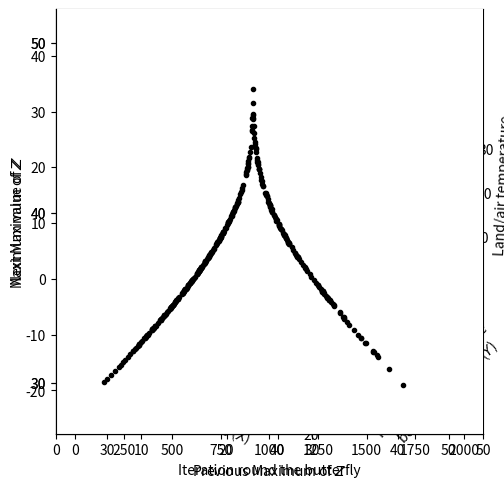

The script that saved this image:
"""
.. _chaosbutterfly:

The butterfly effect
====================

The three differential equations proposed by Edward Lorenz in his 
`1963 paper <https://journals.ametsoc.org/downloadpdf/journals/atsc/20/2/1520-0469_1963_020_0130_dnf_2_0_co_2.pdf>`_ 
can be thought of (roughly)in terms of weather on a tropical island. We can think of the variables as 
strength of breeze (:math:´X´), which increases with :math:´Y´ 
but decreases as a function of itself

.. math::

    \\frac{dX}{dt} = s(Y-X)

Temperature difference between currents (:math:´Y´)) which increases with 
:math:´X´ but decreases as a function of itself and of :math:´Z´,

.. math::

    \\frac{dY}{dt} = rX - Y - XZ 


And land/air temperature distortion (:math:´Z´) which increases with :math:´X´ but decreases 
as a function of itself,

.. math::

    \\frac{dZ}{dt} = XY - bZ 

  
There are three parameter values, which are set to :math:´s=10´, :math:´r=28´ 
and :math:´b=8/3´ to create the butterfly (th Lorenz attractor). 

Simulating chaos
----------------

Let's first define a function which gives the derivatives at each point

"""

import numpy as np
import matplotlib.pyplot as plt
import matplotlib
from pylab import rcParams
matplotlib.font_manager.FontProperties(family='Helvetica',size=11)

from scipy import integrate
from mpl_toolkits import mplot3d

def lorenz(XYZ,t=0):
    
    
    dXdt = s*(XYZ[1] - XYZ[0])                  # X 
    dYdt = r*XYZ[0] - XYZ[1] - XYZ[0]*XYZ[2]    # Y 
    dZdt = XYZ[0]*XYZ[1] - b*XYZ[2]             # Z 
    
    return np.array([dXdt, dYdt, dZdt])


# Parameter values
s=10
r=28
b=8/3

##############################################################################
# Now we solve the equations numerically. By plotting them in three dimensions
# we can see how the weather never repeats. 

endtime=300
dt = 0.01 

t = np.linspace(0,endtime, int(endtime/dt))               # time
XYZ0 = np.array([0.3, 1.2, 5.05])          # initial conditions
XYZ = integrate.odeint(lorenz, XYZ0, t)

start=int(200/dt)
finish=int(start+40/dt)

rcParams['figure.figsize'] = 14/2.54, 14/2.54
ax=plt.subplot(projection='3d')
ax.set_xticks(np.arange(-20,21,step=10))
ax.set_yticks(np.arange(-20,21,step=10))
ax.set_zticks(np.arange(0,40,step=10))
ax.yaxis.labelpad=10
ax.plot3D(XYZ[start:finish,0], XYZ[start:finish,1], XYZ[start:finish,2], lw=1,color='k')
ax.set_xlabel("Strength of breeze ($X$)")
ax.set_ylabel("Temperature difference \n between currents ($Y$)")
ax.set_zlabel("Land/air temperature \n distortion ($Z$) ")

# Format the axes
ax.xaxis.pane.fill = False
ax.yaxis.pane.fill = False
ax.zaxis.pane.fill = False
ax.xaxis.pane.set_edgecolor('w')
ax.yaxis.pane.set_edgecolor('w')
ax.zaxis.pane.set_edgecolor('w')
ax.set_xlim(-21,21)
ax.set_zlim(0,40) 
ax.set_ylim(-21,21)


plt.show()

##############################################################################
# This is the butterfly of chaos in all its glory.
#
#
#
#
#
# How variables change over time
# ------------------------------
#
# In order to better understand chaos, Fetter and Lorenz measured the height of 
# consecutive peaks in the temperature distortion Z. Before we do this, let's 
# start by plotting the three variables over time.


rcParams['figure.figsize'] = 14/2.54, 7/2.54

finish=int(start+20/dt)

fig,ax=plt.subplots(num=1)
ax.plot(XYZ[start:finish,0], color='black')
ax.plot(XYZ[start:finish,1], color='green')
ax.plot(XYZ[start:finish,2], color='red')
plt.show()

##############################################################################
#
# To identify the peaks we note each time Z reaches a maximum. This is done using
# a function argrelextrema from the Scipy package. 
#

from scipy.signal import argrelextrema

# for local maxima
zm= XYZ[:,2]
maxz=argrelextrema(zm, np.greater)
zm=zm[maxz]

zm=zm[20:]
fig,ax=plt.subplots(num=1)
ax.plot(np.arange(len(zm)),zm, color='black')
ax.set_ylabel('Maximum value of $Z$')
ax.set_xlabel('Iteration round the butterfly')
ax.set_ylim((27,52))
ax.set_xlim((0,50))
ax.set_xticks(range(0,60,10))
ax.set_yticks(range(30,60,10))
ax.spines['top'].set_visible(False)
ax.spines['right'].set_visible(False)

plt.show()



##############################################################################
# To be clear, this is not a plot of Z itself, but rather a plot of the maximum values it 
# takes on each loop round the butterfly shape. 
#
# .. admonition:: Think yourself!
#   
#       Does anything strike you as familiar in this plot?  
#       Compare it to the time series for the :ref:`doubling rule<doublingmap>`. 
#       The rise and fall of the 
#       maxima is not enirely disimilar to the map we saw there. Run the code above for
#       different intitial conditions and look at how the sequence of maxima changes. 
#
# This similarity can be teased out further by plotting consecutive maxima of Z to 
# create a map of maxima from one time to the next. So, each time Z reaches a 
# maximum the size of that value is noted and then consecutive values of Z are 
# plotted against each other. 


rcParams['figure.figsize'] = 10/2.54, 10/2.54
fig,ax=plt.subplots(num=1)
ax.plot(zm[:-1],zm[1:],linestyle='none',marker='.',color='k')
ax.set_ylabel('Next Maximum of $Z$')
ax.set_xlabel('Previous Maximum of $Z$')
ax.spines['top'].set_visible(False)
ax.spines['right'].set_visible(False)
ax.set_xticks(np.arange(20,51,step=10))
ax.set_yticks(np.arange(20,51,step=10))
ax.set_xlim(27,52)
ax.set_ylim(27,52) 


##############################################################################
# The same tent-like shape is seen here as we saw :ref:`earlier<doublingmap>`.
# In Lorenz article, Fetter made similar plots for the height of consecutive peaks. 
# This tells us that in the model, when temperature distortions are small, 
# the temperature distortion typically doubled, while large distortions are 
# followed by very small distortions. 
#
# Lorenz noted the similarity to the tent map and started to sketch out 
# an argument as to why this meant that any two close-by points will soon move apart. 
# In doing so, he provided the first argument as to why the weather is chaotic. It wasn't a rigorous
# proof at that stage, but it was the starting point of an explanation.


##############################################################################
# Learn more
# ----------
#
# The original paper by Lorenz: 
#
# `Edward N. Lorenz, Deterministic nonperiodic flow, Journal of Atmospheric Sciences 20, no. 2 (1963): 130‒41 <https://journals.ametsoc.org/downloadpdf/journals/atsc/20/2/1520-0469_1963_020_0130_dnf_2_0_co_2.pdf>`_
#
# A more mathematical description of the Lorenz equations and their relationship to
# the doubling map (which we looked at :ref:`here<doublingmap>`): 
#
# `Étienne Ghys, The Lorenz attractor, a paradigm for chaos, Chaos (2013): 1‒54, p. 20 <https://link.springer.com/chapter/10.1007/978-3-0348-0697-8_1>`_
# 
# A beautiful analysis of Lorenz equations:
#
# `Colin Sparrow, The Lorenz Equations: Bifurcations, Chaos, and Strange Attractors, Vol. 41, Springer Science and Business Media, 2012 <https://link.springer.com/book/10.1007/978-1-4612-5767-7>`_
#